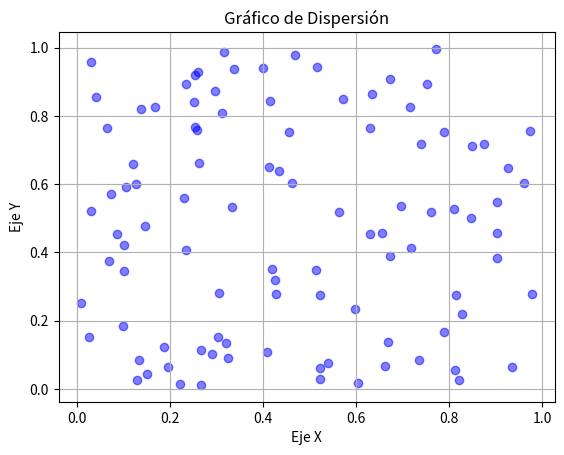

This chart was generated by the following Python code: (Note: this script raises an exception after producing the figure.)
import numpy as np
import pandas as pd
import matplotlib.pyplot as plt

class Actividad2:
    def __init__(self):
        self.resultados = []
    
    def ejercicio_1(self):
        array = np.arange(10, 30)
        self.resultados.append(("Ejercicio 1", array.tolist()))
        return array
    
    def ejercicio_2(self):
        matriz = np.ones((10, 10))
        suma = matriz.sum()
        self.resultados.append(("Ejercicio 2", suma))
        return suma
    
    def ejercicio_3(self):
        array1 = np.random.randint(1, 11, 5)
        array2 = np.random.randint(1, 11, 5)
        producto = array1 * array2
        self.resultados.append(("Ejercicio 3", producto.tolist()))
        return producto
    
    def ejercicio_4(self):
        matriz = np.fromfunction(lambda i, j: i + j, (4, 4))
        inversa = np.linalg.pinv(matriz)  # Se usa pseudo-inversa para evitar error
        self.resultados.append(("Ejercicio 4", inversa.tolist()))
        return inversa
    
    def ejercicio_5(self):
        array = np.random.rand(100)
        max_index = np.argmax(array)
        min_index = np.argmin(array)
        self.resultados.append(("Ejercicio 5 - Máximo", max_index))
        self.resultados.append(("Ejercicio 5 - Mínimo", min_index))
        return max_index, min_index
    
    def ejercicio_6(self):
        array1 = np.ones((3, 1))
        array2 = np.ones((1, 3))
        resultado = array1 + array2
        self.resultados.append(("Ejercicio 6", resultado.tolist()))
        return resultado
    
    def ejercicio_7(self):
        matriz = np.random.randint(1, 10, (5, 5))
        submatriz = matriz[1:3, 1:3]
        self.resultados.append(("Ejercicio 7", submatriz.tolist()))
        return submatriz
    
    def ejercicio_8(self):
        array = np.zeros(10)
        array[3:7] = 5
        self.resultados.append(("Ejercicio 8", array.tolist()))
        return array
    
    def ejercicio_9(self):
        matriz = np.random.randint(1, 10, (3, 3))
        invertida = matriz[::-1]
        self.resultados.append(("Ejercicio 9", invertida.tolist()))
        return invertida
    
    def ejercicio_10(self):
        array = np.random.rand(10)
        seleccionados = array[array > 0.5]
        self.resultados.append(("Ejercicio 10", seleccionados.tolist()))
        return seleccionados
    
    def ejercicio_11(self):
        x = np.random.rand(100)
        y = np.random.rand(100)
        plt.scatter(x, y, color='blue', alpha=0.5)
        plt.xlabel("Eje X")
        plt.ylabel("Eje Y")
        plt.title("Gráfico de Dispersión")
        plt.grid(True)
        plt.savefig("grafico_dispersion.png")  # Guardar el gráfico
        plt.show()
        self.resultados.append(("Ejercicio 11", "Grafico guardado"))
    
    def ejecutar_todos(self):
        self.ejercicio_1()
        self.ejercicio_2()
        self.ejercicio_3()
        self.ejercicio_4()
        self.ejercicio_5()
        self.ejercicio_6()
        self.ejercicio_7()
        self.ejercicio_8()
        self.ejercicio_9()
        self.ejercicio_10()
        self.ejercicio_11()
        
        df = pd.DataFrame(self.resultados, columns=["# Ejercicio", "Valor"])
        df.to_excel("actividad_2.xlsx", index=False)
        print("Resultados guardados en actividad_2.xlsx")

# Crear instancia y ejecutar todo
actividad = Actividad2()
actividad.ejecutar_todos()